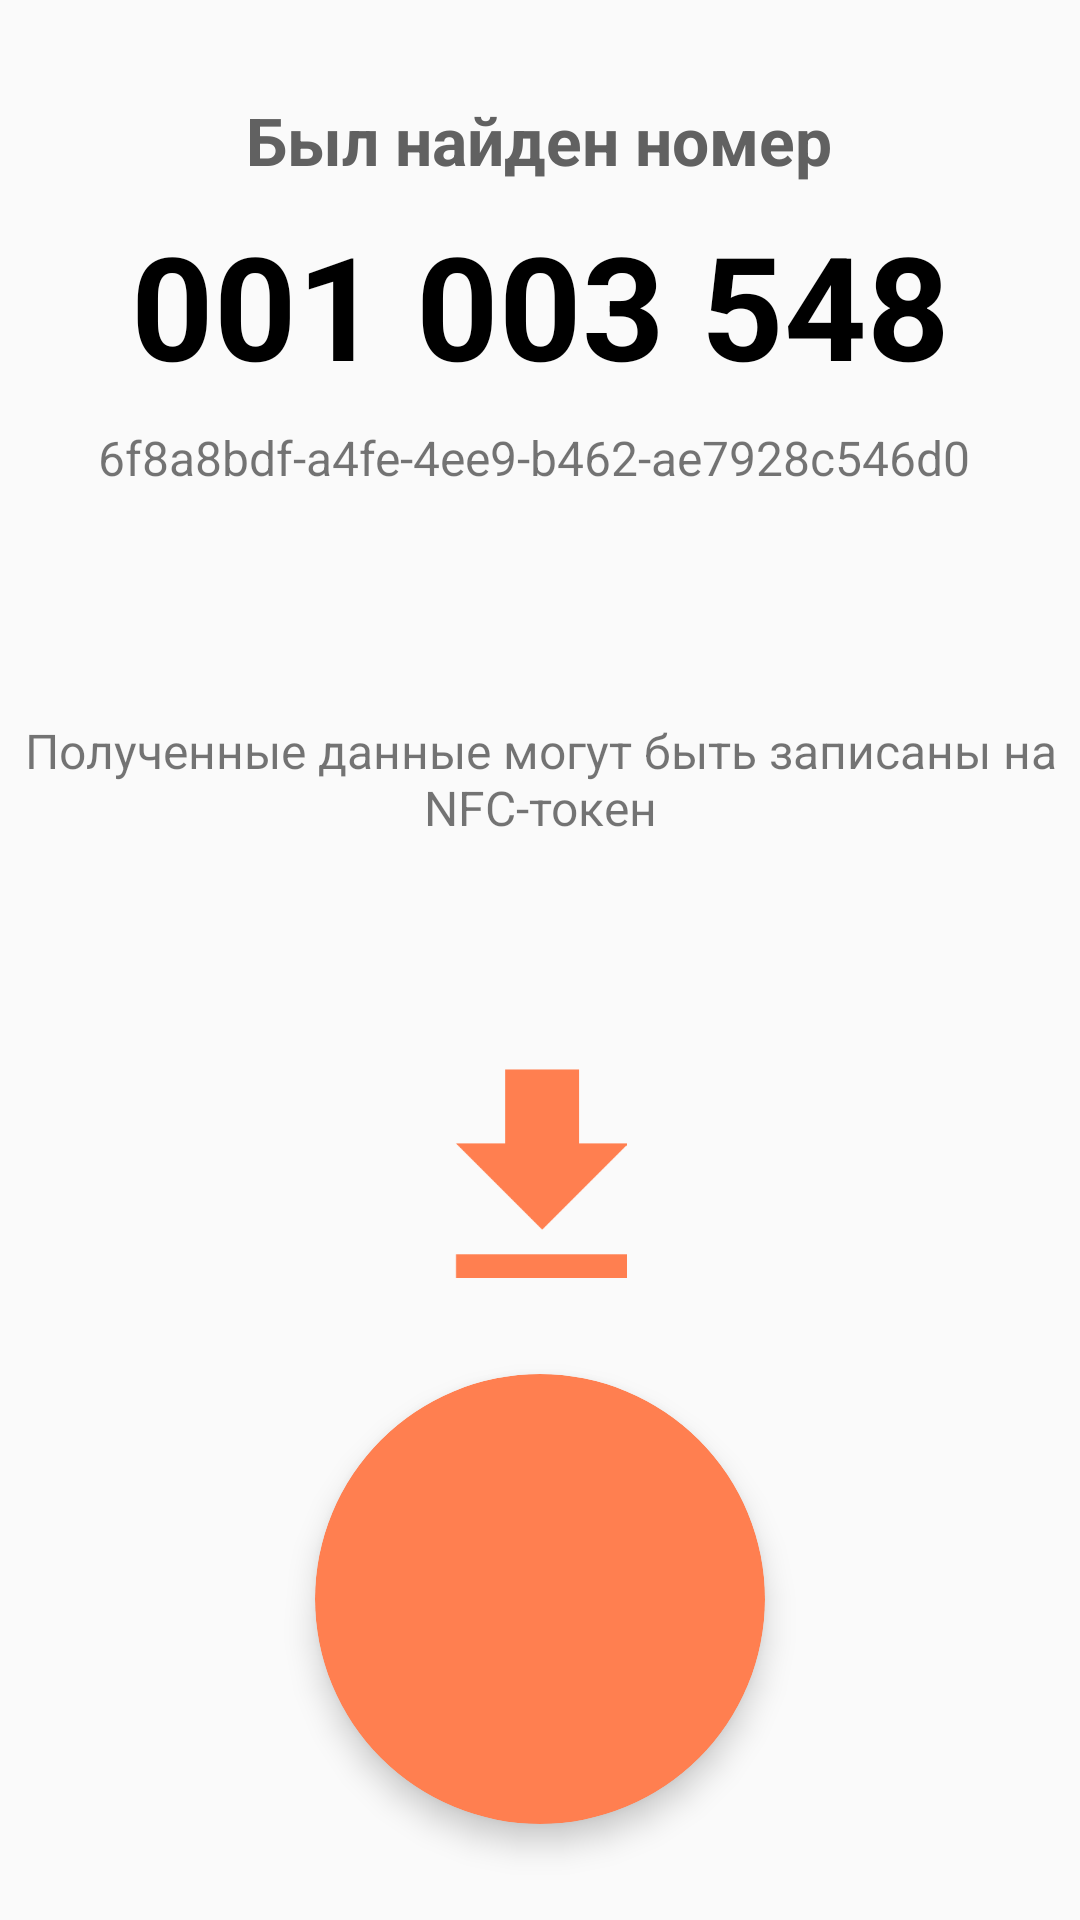

Produce the Android XML layout that renders to this screen, including the resource entries it uses.
<!-- AndroidManifest.xml: application theme AppTheme -->
<!-- res/layout/activity_master_nfcactivity.xml -->
<?xml version="1.0" encoding="utf-8"?>
<androidx.constraintlayout.widget.ConstraintLayout xmlns:android="http://schemas.android.com/apk/res/android"
    xmlns:app="http://schemas.android.com/apk/res-auto"
    xmlns:tools="http://schemas.android.com/tools"
    android:layout_width="match_parent"
    android:layout_height="match_parent"
    tools:context=".views.MasterNFCActivity">


    <TextView
        android:id="@+id/textView26"
        android:layout_width="wrap_content"
        android:layout_height="wrap_content"
        android:layout_marginTop="32dp"
        android:text="Был найден номер"
        android:textColor="#616161"
        android:textSize="22sp"
        android:textStyle="bold"
        app:layout_constraintEnd_toEndOf="parent"
        app:layout_constraintHorizontal_bias="0.498"
        app:layout_constraintStart_toStartOf="parent"
        app:layout_constraintTop_toTopOf="parent" />

    <androidx.cardview.widget.CardView
        android:id="@+id/image_writenfc"
        android:layout_width="150dp"
        android:layout_height="150dp"
        android:layout_marginBottom="32dp"
        android:background="@null"
        android:clickable="true"
        android:foreground="?attr/selectableItemBackground"
        android:scaleType="fitCenter"
        app:cardBackgroundColor="@color/colorPrimary"
        app:cardCornerRadius="75dp"
        app:cardElevation="6dp"
        app:layout_constraintBottom_toBottomOf="parent"
        app:layout_constraintEnd_toEndOf="parent"
        app:layout_constraintStart_toStartOf="parent">

        <ImageView
            android:id="@+id/imageView7"
            android:layout_width="100dp"
            android:layout_height="100dp"
            android:layout_gravity="center"
            android:elevation="6dp"
            app:srcCompat="@drawable/ic_baseline_nfc_24" />
    </androidx.cardview.widget.CardView>

    <ImageView
        android:id="@+id/imageView6"
        android:layout_width="60dp"
        android:layout_height="70dp"
        android:layout_marginBottom="32dp"
        app:layout_constraintBottom_toTopOf="@+id/image_writenfc"
        app:layout_constraintEnd_toEndOf="parent"
        app:layout_constraintStart_toStartOf="parent"
        app:srcCompat="@drawable/writetoken" />

    <TextView
        android:id="@+id/textView28"
        android:layout_width="wrap_content"
        android:layout_height="wrap_content"
        android:text="Полученные данные могут быть записаны на NFC-токен"
        android:textAlignment="center"
        android:textSize="16sp"
        app:layout_constraintBottom_toTopOf="@+id/imageView6"
        app:layout_constraintEnd_toEndOf="parent"
        app:layout_constraintHorizontal_bias="0.0"
        app:layout_constraintStart_toStartOf="parent"
        app:layout_constraintTop_toBottomOf="@+id/textView30" />

    <TextView
        android:id="@+id/textView29"
        android:layout_width="wrap_content"
        android:layout_height="wrap_content"
        android:layout_marginTop="8dp"
        android:text="001 003 548"
        android:textColor="@color/black"
        android:textSize="48sp"
        android:textStyle="bold"
        app:layout_constraintEnd_toEndOf="parent"
        app:layout_constraintStart_toStartOf="parent"
        app:layout_constraintTop_toBottomOf="@+id/textView26" />

    <TextView
        android:id="@+id/textView30"
        android:layout_width="wrap_content"
        android:layout_height="wrap_content"
        android:layout_marginTop="8dp"
        android:text="6f8a8bdf-a4fe-4ee9-b462-ae7928c546d0 "
        android:textSize="16sp"
        app:layout_constraintEnd_toEndOf="parent"
        app:layout_constraintStart_toStartOf="parent"
        app:layout_constraintTop_toBottomOf="@+id/textView29" />

</androidx.constraintlayout.widget.ConstraintLayout>
<!-- resources referenced by this layout -->
<resources>
  <color name="black">#000000</color>
  <color name="colorPrimary">#FF7F50</color>
  <!-- drawable writetoken: png bitmap (drawable, 1628 bytes) -->
  <style name="AppTheme" parent="Theme.AppCompat.Light">
          
          <item name="colorPrimary">@color/design_default_color_primary</item>
          <item name="colorPrimaryDark">@color/colorPrimaryDark</item>
          <item name="colorAccent">@color/colorAccent</item>
          <item name="actionBarStyle">@style/ToolbarTheme</item>
          <item name="actionBarTheme">@style/ToolbarText</item>
      </style>
  <color name="colorPrimaryDark">#FF7F50</color>
  <color name="colorAccent">#D81B60</color>
  <style name="ToolbarTheme" parent="Widget.AppCompat.Light.ActionBar">
          <item name="background">@drawable/toolbarcorners</item>
      </style>
  <style name="ToolbarText" parent="Widget.AppCompat.Light.ActionBar">
          <item name="android:textColorPrimary">@android:color/white</item>
          <item name="android:textColorSecondary">@android:color/white</item>
          <item name="actionMenuTextColor">@android:color/white</item>
      </style>
  
  
      //text
</resources>
